Photos from the image-classification dataset "dataset" in the GitHub repository Drak-Aris/ComputerVision_BananaSort. Its 6 classes are: mure malade, mure sain, tropmure malade, tropmure sain, vert malade, vert sain.

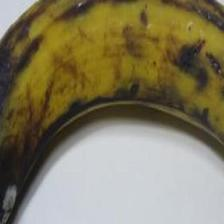
Label: tropmure sain

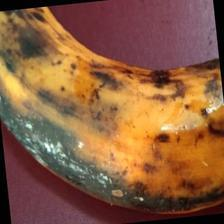
Label: tropmure malade

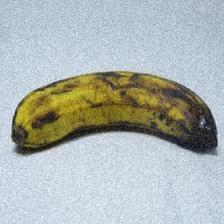
Label: tropmure sain

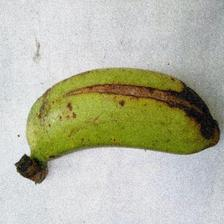
Label: vert malade

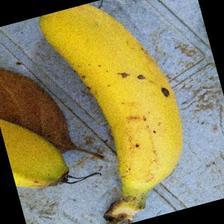
Label: mure sain

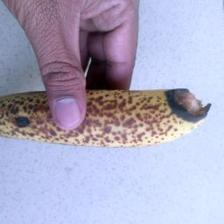
Label: mure malade
